Run: headless pygame with SDL's dummy video driver; simulated clock (each Clock.tick advances the game by its frame time, no real sleeping); random seed 0; keys injected as events and as key.get_pressed() state; no mouse input.
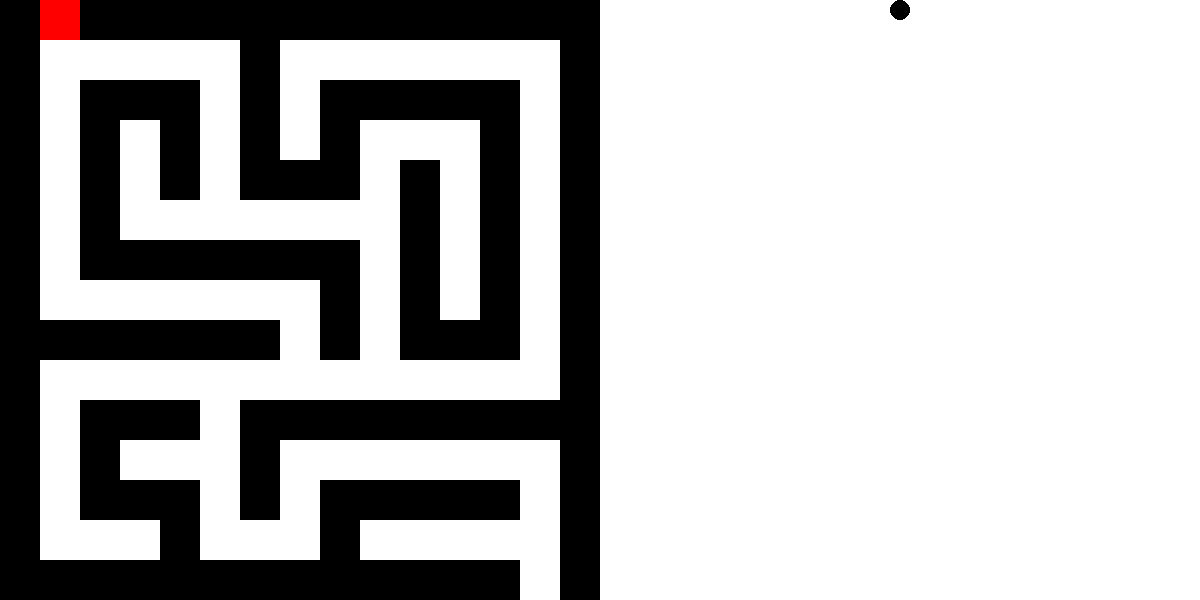
Frame 1 of 4 · flips 1–60 · no input
Frame 2 of 4 · flips 61–180 · tapped SPACE, RETURN · held RIGHT (→), D · screen unchanged from frame 1, image omitted
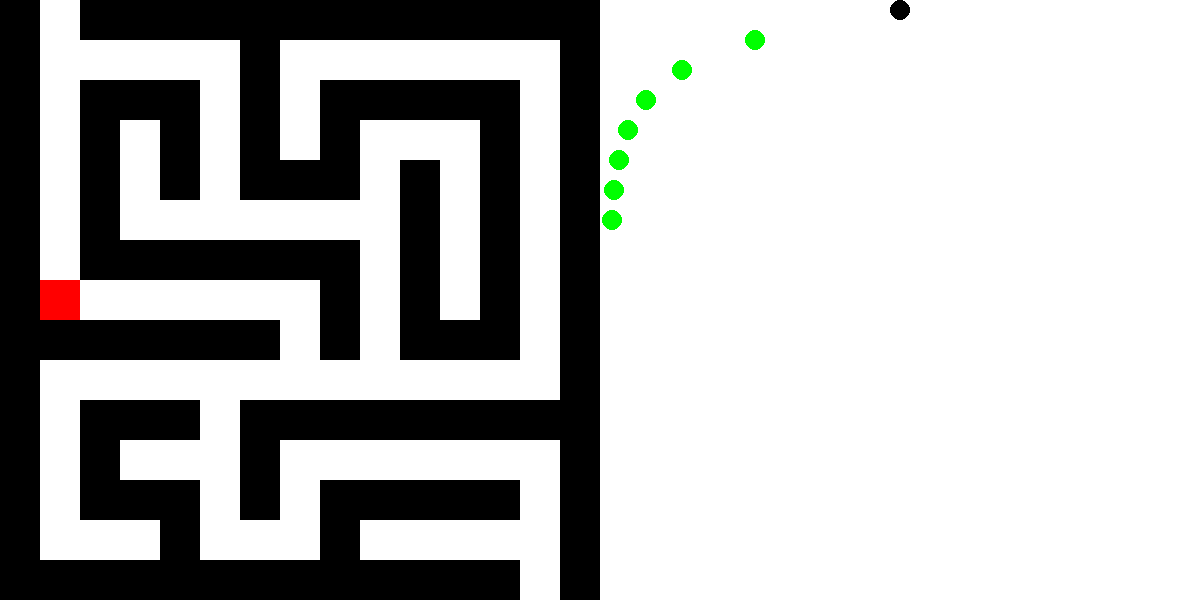
Frame 3 of 4 · flips 181–300 · held DOWN (↓), S
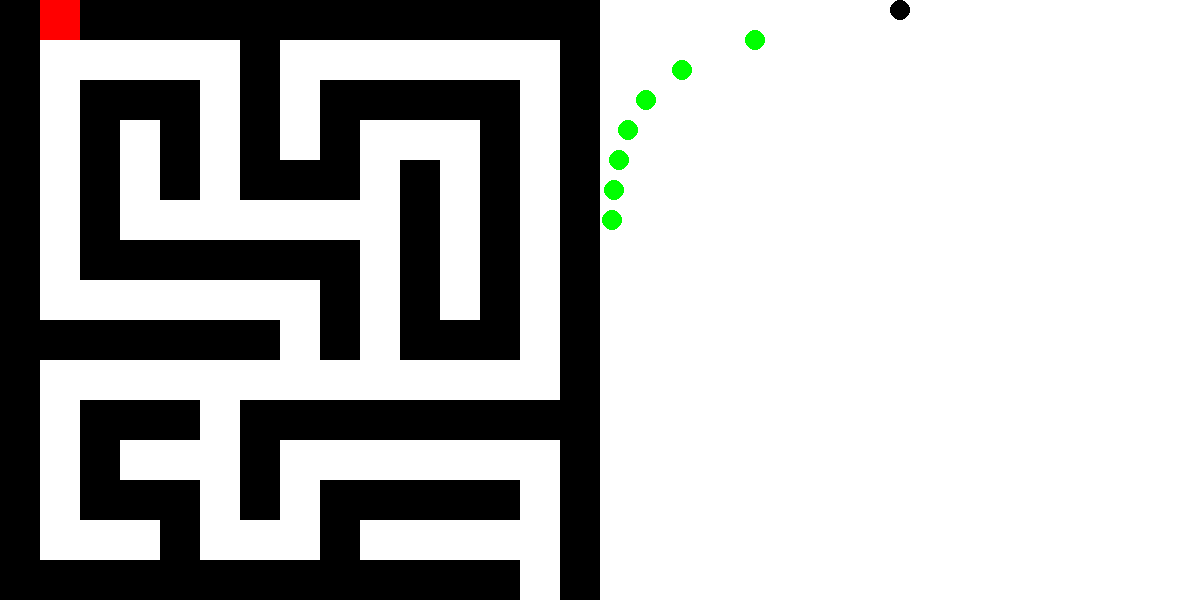
Frame 4 of 4 · flips 301–420 · held LEFT (←), A, UP (↑), W

The pygame program that drew these frames:

import pygame
import sys
from dataclasses import dataclass, field
from typing import List, Optional

@dataclass
class Node:
    xpos: int
    ypos: int
    left_domain: int
    right_domain: int
    dir_to: Optional[str]  # Direction moved to reach this node
    parent: Optional["Node"] = None
    children: List["Node"] = field(default_factory=list)



pygame.init()

# Constants
WINDOW_WIDTH = 1200  # Increased width to fit tree
WINDOW_HEIGHT = 600
GRID_SIZE = 15     # Number of rows and columns in the maze
CELL_SIZE = WINDOW_HEIGHT // GRID_SIZE  # Size of each cell
TREE_X_OFFSET = (WINDOW_HEIGHT+WINDOW_WIDTH)//2  # Offset for tree visualization
TREE_NODE_RADIUS = 10;

WHITE = (255, 255, 255)
BLACK = (0, 0, 0)
RED = (255, 0, 0)
BLUE = (0, 0, 255)  # Up move
GREEN = (0, 255, 0)  # Down move
YELLOW = (255, 255, 0)  # Left move
PURPLE = (128, 0, 128)  # Right move

# Maze array (1s are walls, 0s are paths)
maze = [
    [1, 0, 1, 1, 1, 1, 1, 1, 1, 1, 1, 1, 1, 1, 1],
    [1, 0, 0, 0, 0, 0, 1, 0, 0, 0, 0, 0, 0, 0, 1],
    [1, 0, 1, 1, 1, 0, 1, 0, 1, 1, 1, 1, 1, 0, 1],
    [1, 0, 1, 0, 1, 0, 1, 0, 1, 0, 0, 0, 1, 0, 1],
    [1, 0, 1, 0, 1, 0, 1, 1, 1, 0, 1, 0, 1, 0, 1],
    [1, 0, 1, 0, 0, 0, 0, 0, 0, 0, 1, 0, 1, 0, 1],
    [1, 0, 1, 1, 1, 1, 1, 1, 1, 0, 1, 0, 1, 0, 1],
    [1, 0, 0, 0, 0, 0, 0, 0, 1, 0, 1, 0, 1, 0, 1],
    [1, 1, 1, 1, 1, 1, 1, 0, 1, 0, 1, 1, 1, 0, 1],
    [1, 0, 0, 0, 0, 0, 0, 0, 0, 0, 0, 0, 0, 0, 1],
    [1, 0, 1, 1, 1, 0, 1, 1, 1, 1, 1, 1, 1, 1, 1],
    [1, 0, 1, 0, 0, 0, 1, 0, 0, 0, 0, 0, 0, 0, 1],
    [1, 0, 1, 1, 1, 0, 1, 0, 1, 1, 1, 1, 1, 0, 1],
    [1, 0, 0, 0, 1, 0, 0, 0, 1, 0, 0, 0, 0, 0, 1],
    [1, 1, 1, 1, 1, 1, 1, 1, 1, 1, 1, 1, 1, 0, 1]
]

#starting position
player_pos = [0, 1]  
root_pos = TREE_X_OFFSET
root = Node(xpos=root_pos, ypos=TREE_NODE_RADIUS, dir_to=None, left_domain=WINDOW_HEIGHT + TREE_NODE_RADIUS, right_domain= WINDOW_WIDTH - TREE_NODE_RADIUS)
current_node = root



screen = pygame.display.set_mode((WINDOW_WIDTH, WINDOW_HEIGHT))
pygame.display.set_caption("15x15 Maze")

def draw_maze():
    for row in range(GRID_SIZE):
        for col in range(GRID_SIZE):
            color = BLACK if maze[row][col] == 1 else WHITE
            pygame.draw.rect(screen, color, (col * CELL_SIZE, row * CELL_SIZE, CELL_SIZE, CELL_SIZE))

def draw_player():
    pygame.draw.rect(
        screen, RED, (player_pos[1] * CELL_SIZE, player_pos[0] * CELL_SIZE, CELL_SIZE, CELL_SIZE)
    )


def add_node(new_direction):
    global current_node
    # check that a node does need to be added
    if (new_direction == "RIGHT" and current_node.dir_to == "LEFT") or (new_direction == "LEFT" and current_node.dir_to == "RIGHT") or (new_direction == "DOWN" and current_node.dir_to == "UP") or (new_direction == "UP" and current_node.dir_to == "DOWN"):
        current_node = current_node.parent
    else:
        # TODO: change the domain so that if a node has one child then it has full domain
        new_node = Node(
            xpos=(current_node.left_domain + current_node.xpos) // 2,
            ypos=current_node.ypos + TREE_NODE_RADIUS * 3, 
            dir_to= new_direction,  # Example for moving up
            left_domain= current_node.left_domain,
            right_domain=current_node.xpos,
            parent= current_node)
        current_node.children.append(new_node)
        current_node = new_node




def draw_subtree(subtreeroot):
    # TODO: change color to show current node highlighted
    if subtreeroot.dir_to == "UP":
        color = BLUE
    elif subtreeroot.dir_to == "DOWN":
        color = GREEN
    elif subtreeroot.dir_to == "LEFT":
        color = YELLOW
    elif subtreeroot.dir_to == "RIGHT":
        color = PURPLE
    else:
        color = BLACK
    pygame.draw.circle(screen, color, (subtreeroot.xpos,subtreeroot.ypos), TREE_NODE_RADIUS)
    for node in  subtreeroot.children:
        draw_subtree(node)


def draw_tree():
    draw_subtree(root)




# Main loop
running = True
clock = pygame.time.Clock()
move_direction = None

while running:
    for event in pygame.event.get():
        if event.type == pygame.QUIT:
            running = False
        elif event.type == pygame.KEYDOWN:
            if event.key == pygame.K_UP:
                move_direction = "UP"
            elif event.key == pygame.K_DOWN:
                move_direction = "DOWN"
            elif event.key == pygame.K_LEFT:
                move_direction = "LEFT"
            elif event.key == pygame.K_RIGHT:
                move_direction = "RIGHT"
        elif event.type == pygame.KEYUP:
            move_direction = None

    # Move the player continuously in the held direction
    # TODO: update to include going reverse in the tree
    if move_direction == "UP":
        new_pos = [player_pos[0] - 1, player_pos[1]]
        if maze[new_pos[0]][new_pos[1]] == 0:
            player_pos = new_pos
            add_node(move_direction)
    elif move_direction == "DOWN":
        new_pos = [player_pos[0] + 1, player_pos[1]]
        if maze[new_pos[0]][new_pos[1]] == 0:
            add_node(move_direction)
            player_pos = new_pos
    elif move_direction == "LEFT":
        new_pos = [player_pos[0], player_pos[1] - 1]
        if maze[new_pos[0]][new_pos[1]] == 0:
            add_node(move_direction)
            player_pos = new_pos
    elif move_direction == "RIGHT":
        new_pos = [player_pos[0], player_pos[1] + 1]
        if maze[new_pos[0]][new_pos[1]] == 0:
            add_node(move_direction)
            player_pos = new_pos

    # Drawing maze
    screen.fill(WHITE)
    draw_maze()
    draw_player()
    draw_tree();

    # Update the display
    pygame.display.flip()

    # Limit frame rate
    clock.tick(10)

# end
pygame.quit()
sys.exit()
